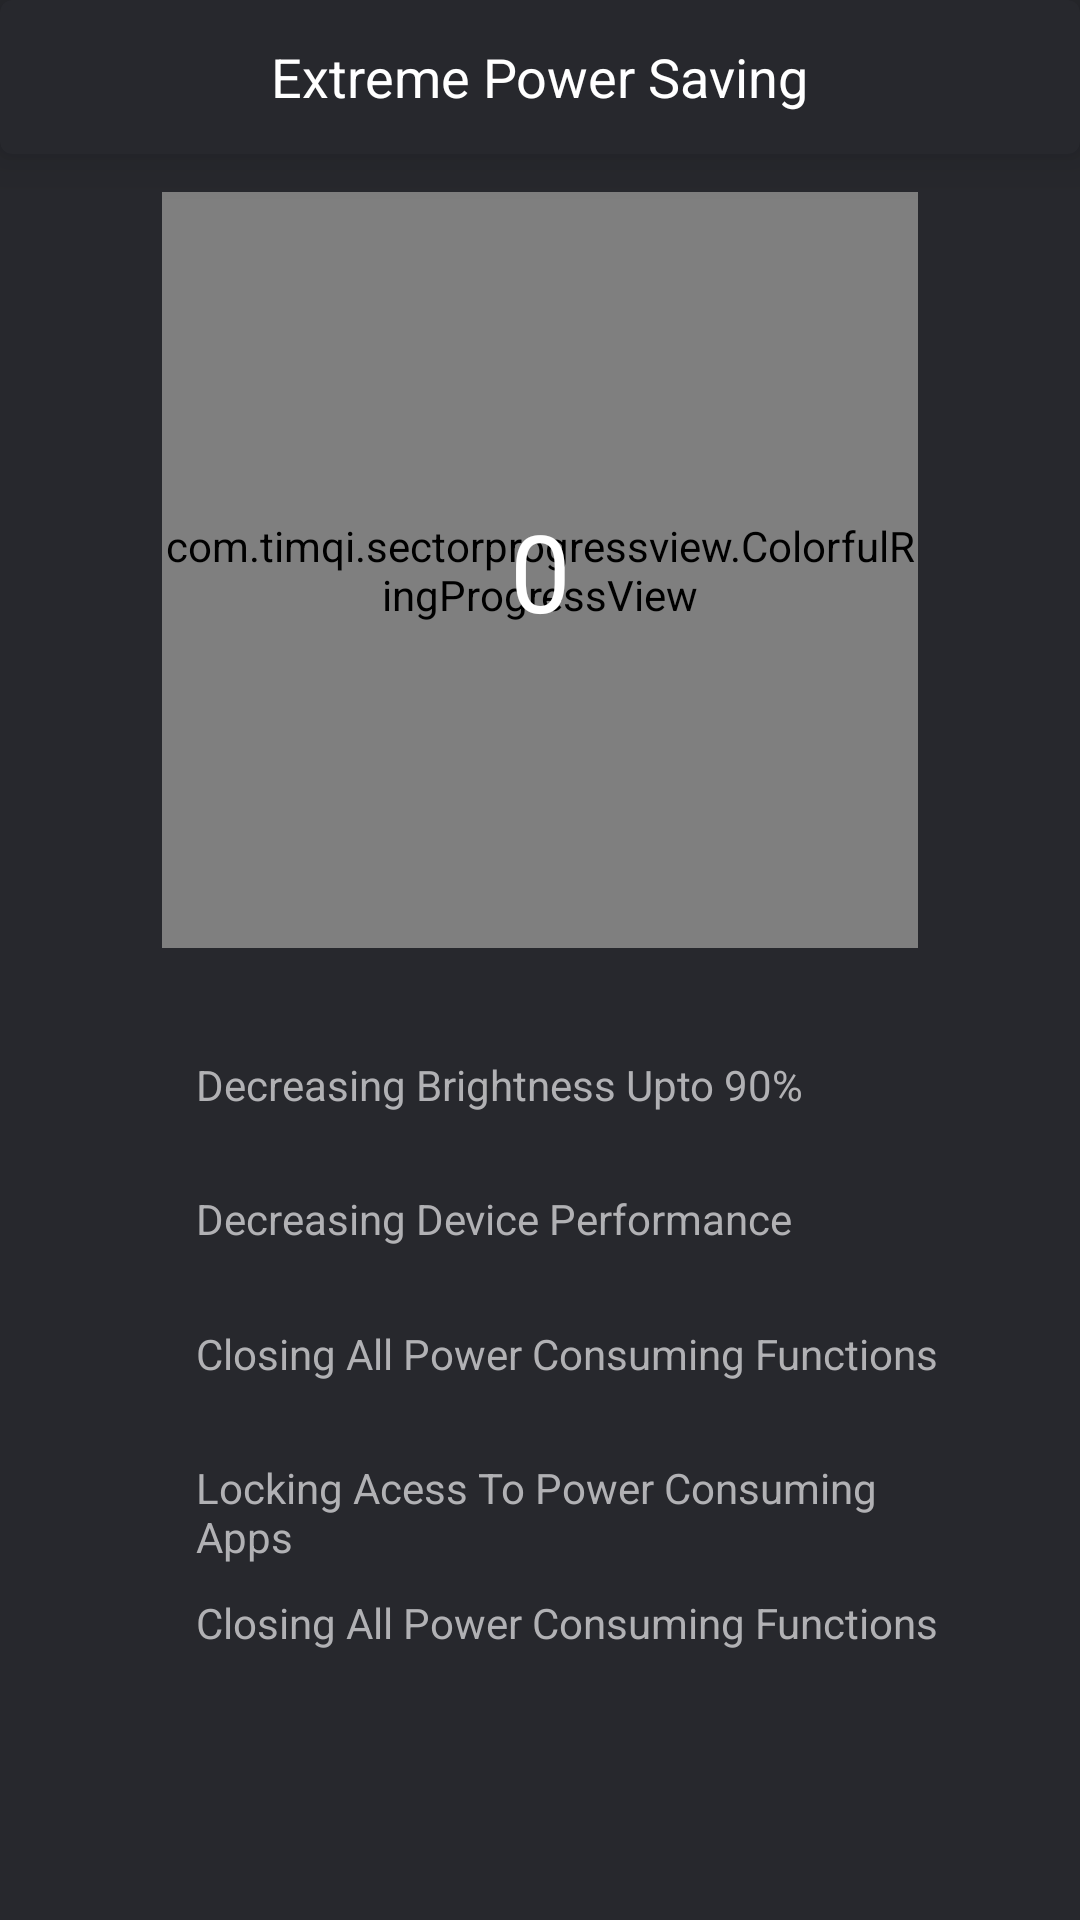

Android layout source for this screen:
<!-- AndroidManifest.xml: application theme Theme.SuperCleanerPhoneMaster -->
<!-- res/layout/fragment_extreme_power_saving_anim.xml -->
<?xml version="1.0" encoding="utf-8"?>
<androidx.constraintlayout.widget.ConstraintLayout xmlns:android="http://schemas.android.com/apk/res/android"
    xmlns:tools="http://schemas.android.com/tools"
    android:layout_width="match_parent"
    android:layout_height="match_parent"
    android:background="#27282D"
    android:fitsSystemWindows="true"
    xmlns:app="http://schemas.android.com/apk/res-auto">
    <androidx.constraintlayout.widget.ConstraintLayout
        android:layout_width="match_parent"
     app:layout_constraintTop_toTopOf="parent"
        app:layout_constraintBottom_toBottomOf="parent"
        android:layout_height="0dp">

    <androidx.constraintlayout.widget.Guideline
        android:layout_width="wrap_content"
        android:layout_height="wrap_content"
        android:orientation="horizontal"
        android:id="@+id/cgl_bottom"
        app:layout_constraintGuide_percent="0.9"
        />
    <com.google.android.material.card.MaterialCardView
        android:layout_width="match_parent"
        android:layout_height="0dp"
        app:cardElevation="10dp"
        app:layout_constraintTop_toTopOf="parent"
        app:layout_constraintStart_toStartOf="parent"
        app:layout_constraintEnd_toEndOf="parent"
        app:cardBackgroundColor="#27282D"
        app:layout_constraintHeight_percent="0.08"
        >
        <TextView
            android:layout_width="wrap_content"
            android:layout_height="wrap_content"
            android:text="@string/extreme_power_saving"
            android:textSize="18sp"
            android:textColor="@color/white"
            android:layout_gravity="center"
            />
    </com.google.android.material.card.MaterialCardView>
    <androidx.constraintlayout.widget.Guideline
        android:layout_width="wrap_content"
        android:layout_height="wrap_content"
        android:orientation="horizontal"
        android:id="@+id/cgl_top"
        app:layout_constraintGuide_percent="0.1"
        />
    <androidx.constraintlayout.widget.Guideline
        android:layout_width="wrap_content"
        android:layout_height="wrap_content"
        android:orientation="vertical"
        android:id="@+id/start"
        app:layout_constraintGuide_percent="0.1"
        />
    <androidx.constraintlayout.widget.Guideline
        android:layout_width="wrap_content"
        android:layout_height="wrap_content"
        android:orientation="vertical"
        android:id="@+id/end"
        app:layout_constraintGuide_percent="0.9"
        />
    <androidx.constraintlayout.widget.Guideline
        android:layout_width="wrap_content"
        android:layout_height="wrap_content"
        android:orientation="horizontal"
        android:id="@+id/cgl_first_text"
        app:layout_constraintGuide_percent="0.55"
        />
    <androidx.constraintlayout.widget.Guideline
        android:layout_width="wrap_content"
        android:layout_height="wrap_content"
        android:orientation="horizontal"
        android:id="@+id/cgl_second_text"
        app:layout_constraintGuide_percent="0.62"
        />
    <androidx.constraintlayout.widget.Guideline
        android:layout_width="wrap_content"
        android:layout_height="wrap_content"
        android:orientation="horizontal"
        android:id="@+id/cgl_third_text"
        app:layout_constraintGuide_percent="0.69"
        />
    <androidx.constraintlayout.widget.Guideline
        android:layout_width="wrap_content"
        android:layout_height="wrap_content"
        android:orientation="horizontal"
        android:id="@+id/cgl_fourth_text"
        app:layout_constraintGuide_percent="0.76"
        />
    <androidx.constraintlayout.widget.Guideline
        android:layout_width="wrap_content"
        android:layout_height="wrap_content"
        android:orientation="horizontal"
        android:id="@+id/cgl_fifth_text"
        app:layout_constraintGuide_percent="0.83"
        />
    <com.timqi.sectorprogressview.ColorfulRingProgressView
        android:id="@+id/crpv_progress"
        android:layout_width="0dp"
        android:layout_height="0dp"
        app:layout_constraintTop_toBottomOf="@+id/cgl_top"
        app:layout_constraintWidth_percent="0.7"

        app:layout_constraintStart_toStartOf="parent"
        app:layout_constraintEnd_toEndOf="parent"
        app:layout_constraintDimensionRatio="1:1"
        app:bgColor="#2E3037"
        app:fgColorEnd="#EE7048"
        app:percent="75"
        app:fgColorStart="#EE4856"
        app:startAngle="0"
        app:strokeWidth="15dp"

        />
    <TextView
        android:layout_width="wrap_content"
        android:layout_height="wrap_content"
        app:layout_constraintStart_toStartOf="@+id/crpv_progress"
        app:layout_constraintEnd_toEndOf="@+id/crpv_progress"
        app:layout_constraintTop_toTopOf="@+id/crpv_progress"
        app:layout_constraintBottom_toBottomOf="@+id/crpv_progress"
        android:id="@+id/tv_normal_mode_percent"
        android:text="0"
        android:textSize="36sp"
        android:textColor="@color/white"
        />
    <ImageView
        android:layout_width="0dp"
        android:layout_height="0dp"
        android:id="@+id/iv_done"
        app:layout_constraintStart_toEndOf="@+id/start"
        app:layout_constraintHeight_percent="0.03"
        app:layout_constraintDimensionRatio="1:1"
        android:src="@drawable/ic_done_icon"
        android:visibility="invisible"
        app:layout_constraintTop_toBottomOf="@+id/cgl_first_text"
        />
    <TextView
        android:layout_width="wrap_content"
        android:layout_height="wrap_content"
        app:layout_constraintTop_toBottomOf="@+id/cgl_first_text"
        app:layout_constraintStart_toEndOf="@+id/iv_done"
        android:layout_marginStart="10dp"
        android:text="@string/decrease_cpu"
        android:textColor="#B1B1B4"
        android:id="@+id/tv_first_text"
        />
    <ImageView
        android:layout_width="0dp"
        android:layout_height="0dp"
        android:id="@+id/iv_done_second"
        app:layout_constraintStart_toEndOf="@+id/start"
        app:layout_constraintHeight_percent="0.03"
        app:layout_constraintDimensionRatio="1:1"
        android:src="@drawable/ic_done_icon"
        android:visibility="invisible"
        app:layout_constraintTop_toBottomOf="@+id/cgl_second_text"
        />
    <TextView
        android:layout_width="0dp"
        android:layout_height="wrap_content"
        app:layout_constraintTop_toBottomOf="@+id/cgl_second_text"
        app:layout_constraintStart_toEndOf="@+id/iv_done"
        app:layout_constraintWidth_percent="0.7"
        android:layout_marginStart="10dp"
        android:text="@string/decrease_cpu_anim"
        android:textColor="#B1B1B4"
        android:id="@+id/tv_second_text"
        />
    <ImageView
        android:layout_width="0dp"
        android:layout_height="0dp"
        android:id="@+id/iv_done_third"
        app:layout_constraintStart_toEndOf="@+id/start"
        app:layout_constraintHeight_percent="0.03"
        app:layout_constraintDimensionRatio="1:1"
        android:src="@drawable/ic_done_icon"
        android:visibility="invisible"
        app:layout_constraintTop_toBottomOf="@+id/cgl_third_text"
        />
    <TextView
        android:layout_width="0dp"
        android:layout_height="wrap_content"
        app:layout_constraintTop_toBottomOf="@+id/cgl_third_text"
        app:layout_constraintStart_toEndOf="@+id/iv_done"
        android:layout_marginStart="10dp"
        app:layout_constraintWidth_percent="0.7"
        android:text="@string/closing_apps"
        android:textColor="#B1B1B4"
        android:id="@+id/tv_third_text"
        />
    <ImageView
        android:layout_width="0dp"
        android:layout_height="0dp"
        android:id="@+id/iv_done_fourth"
        app:layout_constraintStart_toEndOf="@+id/start"
        app:layout_constraintHeight_percent="0.03"
        app:layout_constraintDimensionRatio="1:1"
        android:src="@drawable/ic_done_icon"
        android:visibility="invisible"
        app:layout_constraintTop_toBottomOf="@+id/cgl_fourth_text"
        />
    <TextView
        android:layout_width="0dp"
        android:layout_height="wrap_content"
        app:layout_constraintWidth_percent="0.7"
        app:layout_constraintTop_toBottomOf="@+id/cgl_fourth_text"
        app:layout_constraintStart_toEndOf="@+id/iv_done"
        android:layout_marginStart="10dp"
        android:text="@string/blocking_apps"
        android:textColor="#B1B1B4"
        android:id="@+id/tv_fourth_text"
        />
    <ImageView
        android:layout_width="0dp"
        android:layout_height="0dp"
        android:id="@+id/iv_done_fifth"
        app:layout_constraintStart_toEndOf="@+id/start"
        app:layout_constraintHeight_percent="0.03"
        app:layout_constraintDimensionRatio="1:1"
        android:src="@drawable/ic_done_icon"
        android:visibility="invisible"
        app:layout_constraintTop_toBottomOf="@+id/cgl_fifth_text"
        />
    <TextView
        android:layout_width="0dp"
        android:layout_height="wrap_content"
        app:layout_constraintWidth_percent="0.7"
        app:layout_constraintTop_toBottomOf="@+id/cgl_fifth_text"
        app:layout_constraintStart_toEndOf="@+id/iv_done_fifth"
        android:layout_marginStart="10dp"
        android:text="@string/closing_apps_next"
        android:textColor="#B1B1B4"
        android:id="@+id/tv_fifth_text"
        />

    </androidx.constraintlayout.widget.ConstraintLayout>
</androidx.constraintlayout.widget.ConstraintLayout>
<!-- resources referenced by this layout -->
<resources>
  <color name="white">#ffffff</color>
  <!-- drawable ic_done_icon (drawable) -->
  <vector xmlns:android="http://schemas.android.com/apk/res/android"
      android:width="24dp"
      android:height="14dp"
      android:viewportWidth="24"
      android:viewportHeight="14">
    <path
        android:pathData="M17.265,1.0044C16.875,0.6144 16.245,0.6144 15.855,1.0044L10.215,6.6444L11.625,8.0544L17.265,2.4044C17.645,2.0244 17.645,1.3844 17.265,1.0044ZM21.505,0.9944L11.625,10.8744L8.145,7.4044C7.755,7.0144 7.125,7.0144 6.735,7.4044C6.345,7.7944 6.345,8.4244 6.735,8.8144L10.915,12.9944C11.305,13.3844 11.935,13.3844 12.325,12.9944L22.915,2.4144C23.305,2.0244 23.305,1.3944 22.915,1.0044H22.905C22.525,0.6044 21.895,0.6044 21.505,0.9944ZM1.085,8.8244L5.265,13.0044C5.655,13.3944 6.285,13.3944 6.675,13.0044L7.375,12.3044L2.495,7.4044C2.105,7.0144 1.475,7.0144 1.085,7.4044C0.695,7.7944 0.695,8.4344 1.085,8.8244Z"
        android:fillColor="#ffffff"/>
  </vector>
  <string name="blocking_apps">Locking Acess To Power Consuming Apps</string>
  <string name="closing_apps">Closing All Power Consuming Functions</string>
  <string name="closing_apps_next">Closing All Power Consuming Functions</string>
  <string name="decrease_cpu">Decreasing Brightness Upto 90%</string>
  <string name="decrease_cpu_anim">Decreasing Device Performance</string>
  <string name="extreme_power_saving">Extreme Power Saving</string>
  <style name="Theme.SuperCleanerPhoneMaster" parent="Theme.MaterialComponents.Light.NoActionBar">
          
          <item name="colorPrimary">@color/purple_500</item>
          <item name="colorPrimaryVariant">@color/purple_700</item>
          <item name="colorOnPrimary">@color/white</item>
          
          <item name="colorSecondary">@color/teal_200</item>
          <item name="colorSecondaryVariant">@color/teal_700</item>
          <item name="colorOnSecondary">@color/black</item>
          
          <item name="android:statusBarColor" tools:targetApi="l">?attr/colorPrimaryVariant</item>
          
      </style>
  <color name="purple_500">#FF6200EE</color>
  <color name="purple_700">#FF3700B3</color>
  <color name="teal_200">#FF03DAC5</color>
  <color name="teal_700">#FF018786</color>
  <color name="black">#FF000000</color>
</resources>
